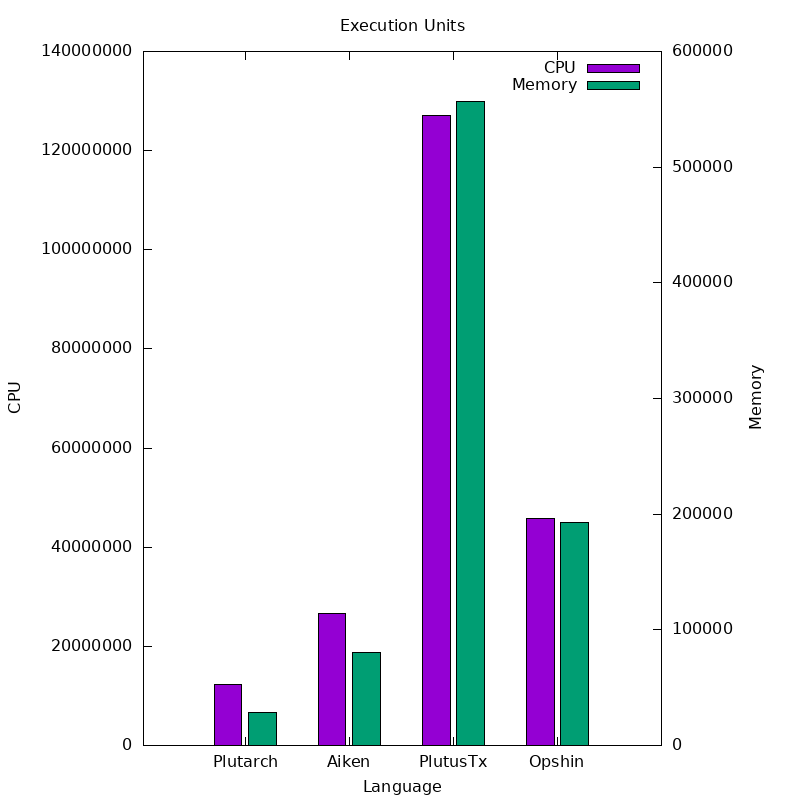

The table this chart was drawn from, first rows:
Language, CPU, Memory
Plutarch, 12256664, 28669
Aiken, 26655340, 80452
PlutusTx, 127041829, 557062
Opshin, 45869696, 192397
